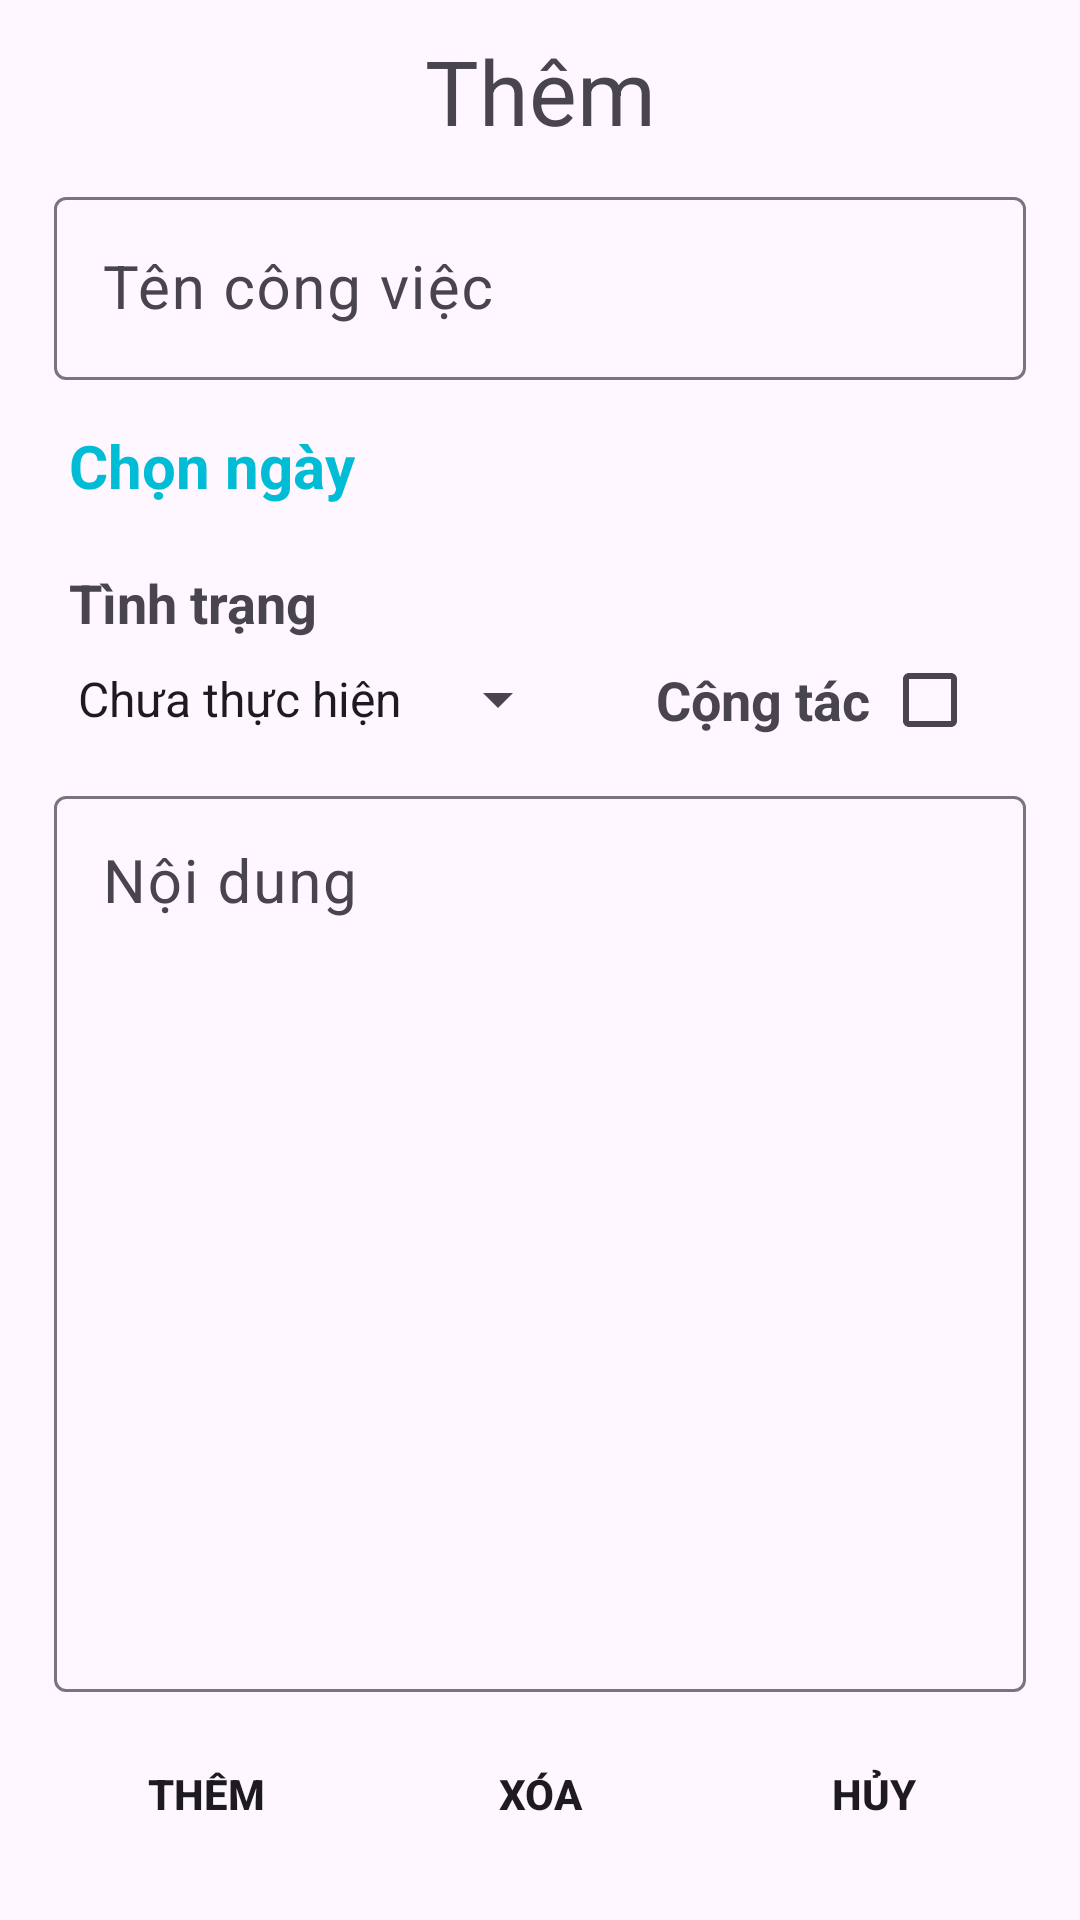

Android layout source for this screen:
<!-- AndroidManifest.xml: application theme Theme.ThucHanh2 -->
<!-- res/layout/activity_add_item.xml -->
<?xml version="1.0" encoding="utf-8"?>
<androidx.constraintlayout.widget.ConstraintLayout xmlns:android="http://schemas.android.com/apk/res/android"
    xmlns:app="http://schemas.android.com/apk/res-auto"
    xmlns:tools="http://schemas.android.com/tools"
    android:layout_width="match_parent"
    android:layout_height="match_parent"
    android:paddingStart="18dp"
    android:paddingEnd="18dp"
    android:paddingBottom="18dp"
    tools:context=".AddItemActivity">

    <TextView
        android:id="@+id/tv_them"
        android:layout_width="wrap_content"
        android:layout_height="wrap_content"
        android:padding="10dp"
        android:text="Thêm"
        android:textSize="30sp"
        app:layout_constraintEnd_toEndOf="parent"
        app:layout_constraintStart_toStartOf="parent"
        app:layout_constraintTop_toTopOf="parent" />

    <com.google.android.material.textfield.TextInputLayout
        android:id="@+id/text_input_layout"
        android:layout_width="match_parent"
        android:layout_height="wrap_content"
        app:layout_constraintStart_toStartOf="parent"
        app:layout_constraintTop_toBottomOf="@id/tv_them">

        <EditText
            android:id="@+id/edt_ten"
            android:layout_width="match_parent"
            android:layout_height="wrap_content"
            android:hint="Tên công việc"
            android:textSize="20sp" />
    </com.google.android.material.textfield.TextInputLayout>

    <TextView
        android:id="@+id/edt_ngay"
        android:layout_width="wrap_content"
        android:layout_height="wrap_content"
        android:layout_marginStart="5dp"
        android:layout_marginTop="15dp"
        android:text="Chọn ngày"
        android:textColor="#00BCD4"
        android:textSize="20sp"
        android:textStyle="bold"
        app:layout_constraintStart_toStartOf="parent"
        app:layout_constraintTop_toBottomOf="@id/text_input_layout" />

    <TextView
        android:id="@+id/tv_tinh_trang"
        android:layout_width="wrap_content"
        android:layout_height="wrap_content"
        android:layout_marginTop="20dp"
        android:text="Tình trạng"
        android:textSize="18sp"
        android:textStyle="bold"
        app:layout_constraintStart_toStartOf="@id/edt_ngay"
        app:layout_constraintTop_toBottomOf="@id/edt_ngay" />

    <Spinner
        android:id="@+id/spinner"
        android:layout_width="wrap_content"
        android:layout_height="wrap_content"
        android:layout_marginTop="8dp"
        android:entries="@array/spinner"
        app:layout_constraintStart_toStartOf="parent"
        app:layout_constraintTop_toBottomOf="@id/tv_tinh_trang" />

    <TextView
        android:id="@+id/tv_cong_tac"
        android:layout_width="wrap_content"
        android:layout_height="wrap_content"
        android:layout_marginStart="10dp"
        android:layout_marginEnd="4dp"
        android:text="Cộng tác"
        android:textSize="18sp"
        android:textStyle="bold"
        app:layout_constraintEnd_toStartOf="@id/cb_tinh_trang"
        app:layout_constraintTop_toTopOf="@id/spinner" />

    <CheckBox
        android:id="@+id/cb_tinh_trang"
        android:layout_width="wrap_content"
        android:layout_height="wrap_content"
        app:layout_constraintBottom_toBottomOf="@id/tv_cong_tac"
        app:layout_constraintEnd_toEndOf="parent"
        app:layout_constraintTop_toTopOf="@id/tv_cong_tac" />

    <com.google.android.material.textfield.TextInputLayout
        android:layout_width="match_parent"
        android:layout_height="0dp"
        android:layout_marginTop="15dp"
        android:layout_marginBottom="10dp"
        app:layout_constraintBottom_toTopOf="@id/ll_button"
        app:layout_constraintTop_toBottomOf="@id/spinner">

        <EditText
            android:id="@+id/edt_noi_dung"
            android:layout_width="match_parent"
            android:layout_height="match_parent"
            android:gravity="start"
            android:hint="Nội dung"
            android:inputType="textMultiLine"
            android:textSize="20sp" />
    </com.google.android.material.textfield.TextInputLayout>

    <LinearLayout
        android:id="@+id/ll_button"
        android:layout_width="match_parent"
        android:layout_height="wrap_content"
        app:layout_constraintBottom_toBottomOf="parent">

        <androidx.appcompat.widget.AppCompatButton
            android:id="@+id/btn_them"
            android:layout_width="wrap_content"
            android:layout_height="wrap_content"
            android:layout_marginEnd="10dp"
            android:layout_weight="1"
            android:background="@drawable/button_bg"
            android:text="Thêm"
            android:textStyle="bold" />

        <androidx.appcompat.widget.AppCompatButton
            android:id="@+id/btn_xoa"
            android:layout_width="wrap_content"
            android:layout_height="wrap_content"
            android:layout_marginEnd="10dp"
            android:layout_weight="1"
            android:background="@drawable/button_bg"
            android:text="Xóa"
            android:textStyle="bold" />

        <androidx.appcompat.widget.AppCompatButton
            android:id="@+id/btn_huy"
            android:layout_width="wrap_content"
            android:layout_height="wrap_content"
            android:layout_weight="1"
            android:background="@drawable/button_bg"
            android:text="Hủy"
            android:textStyle="bold" />
    </LinearLayout>
</androidx.constraintlayout.widget.ConstraintLayout>
<!-- resources referenced by this layout -->
<resources>
  <string-array name="spinner">
          <item>Chưa thực hiện</item>
          <item>Đang thực hiện</item>
          <item>Hoàn thành</item>
      </string-array>
  <style name="Theme.ThucHanh2" parent="Base.Theme.ThucHanh2" />
  <style name="Base.Theme.ThucHanh2" parent="Theme.Material3.DayNight.NoActionBar">
          
          
      </style>
</resources>
